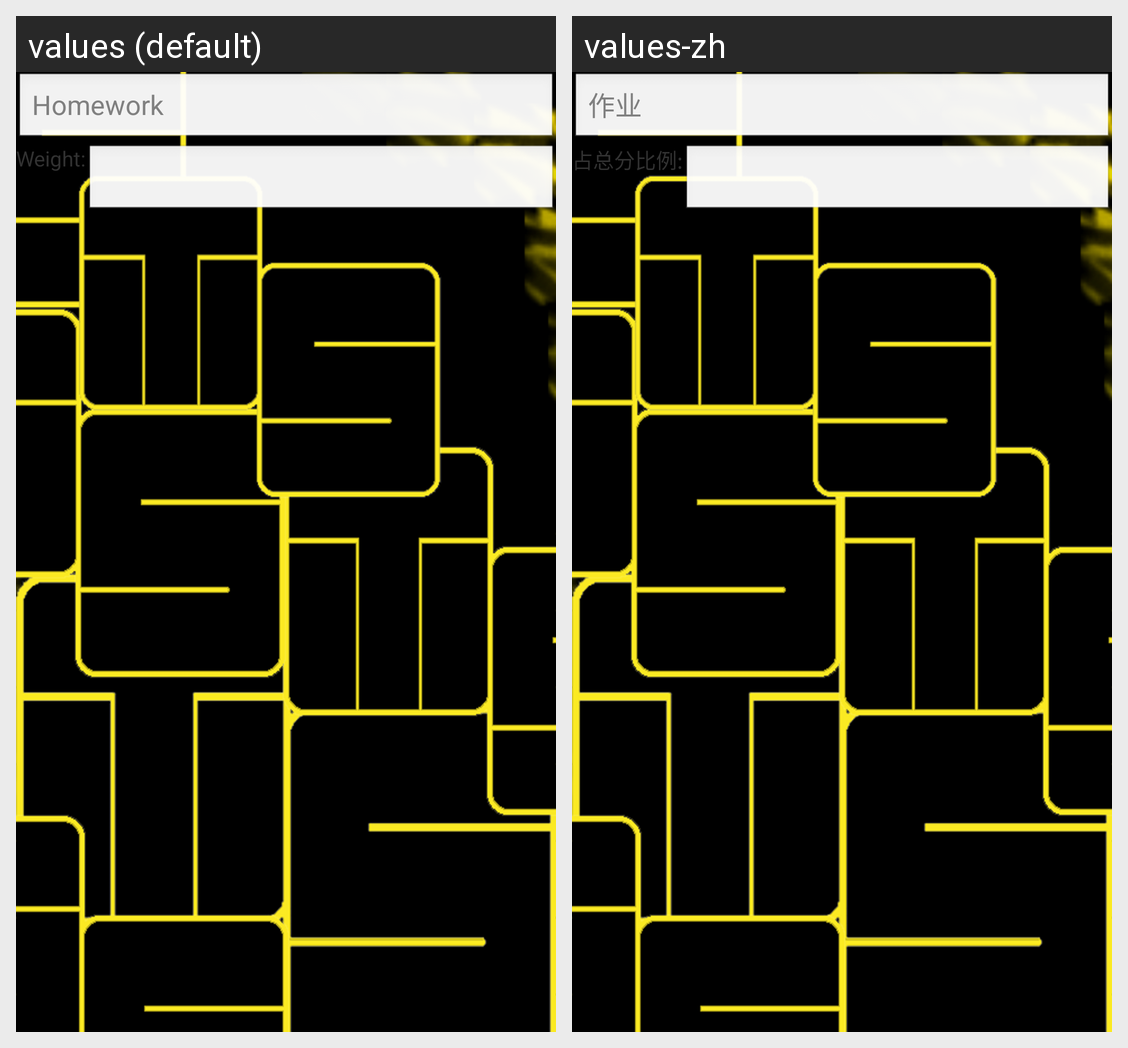

The same Android screen rendered under two of its app's locales, left to right. List the strings drawn on it with the default value and each locale's translation.
Android screen res/layout/activity_inputcriteria.xml rendered under 2 locales, left to right: values (default), values-zh. Device: Nexus 5 (rendered at 1080×1920; each locale shown at half size, 540×960, under a caption strip naming it); theme AppTheme.
Strings drawn on this screen, with the default value and each locale's value (text and hints the layout hard-codes, and strings that could not be matched under every locale, appear in the picture but are not listed):

homework
  values: Homework
  values-zh: 作业

inputcriteria_weight
  values: Weight:
  values-zh: 占总分比例:
